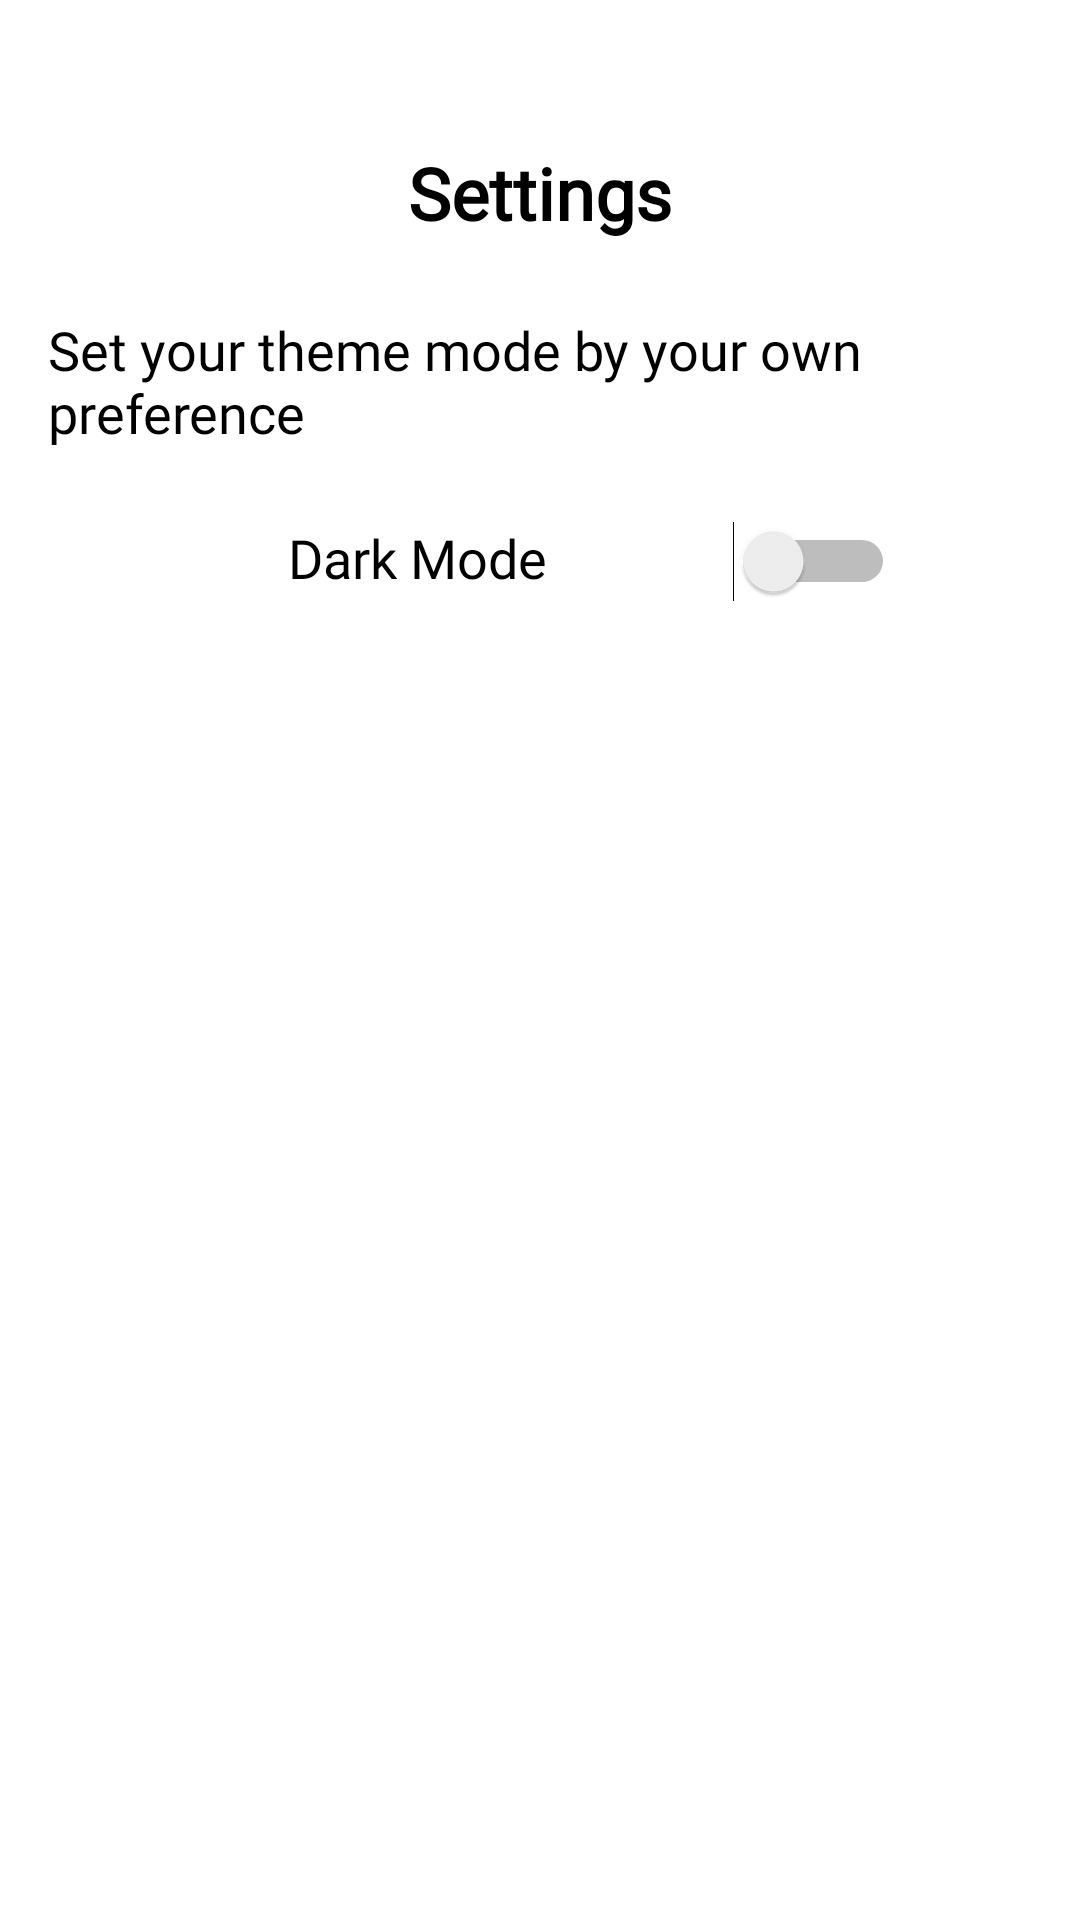

Android layout source for this screen:
<!-- AndroidManifest.xml: application theme Theme.PawsCapstone -->
<!-- res/layout/activity_settings.xml -->
<?xml version="1.0" encoding="utf-8"?>
<androidx.constraintlayout.widget.ConstraintLayout xmlns:android="http://schemas.android.com/apk/res/android"
    xmlns:app="http://schemas.android.com/apk/res-auto"
    xmlns:tools="http://schemas.android.com/tools"
    android:layout_width="match_parent"
    android:layout_height="match_parent"
    android:padding="16dp"
    android:background="@color/white"
    tools:context=".activity.SettingsActivity">

    <TextView
        android:id="@+id/tvSettingsTitle"
        android:layout_width="wrap_content"
        android:layout_height="wrap_content"
        android:text="Settings"
        android:textSize="24sp"
        android:textColor="@color/black"
        android:textStyle="bold"
        android:fontFamily="@font/alata"
        app:layout_constraintTop_toTopOf="parent"
        app:layout_constraintStart_toStartOf="parent"
        app:layout_constraintEnd_toEndOf="parent"
        android:layout_marginTop="32dp" />

    <TextView
        android:id="@+id/tvSet"
        android:layout_width="wrap_content"
        android:layout_height="wrap_content"
        android:text="Set your theme mode by your own preference"
        android:textSize="18sp"
        android:textColor="@color/black"
        android:fontFamily="@font/alata"
        app:layout_constraintTop_toBottomOf="@id/tvSettingsTitle"
        app:layout_constraintStart_toStartOf="parent"
        app:layout_constraintEnd_toEndOf="parent"
        android:layout_marginTop="24dp" />

    <TextView
        android:id="@+id/tvThemeMode"
        android:layout_width="wrap_content"
        android:layout_height="wrap_content"
        android:text="Dark Mode"
        android:textSize="18sp"
        android:textColor="@color/black"
        android:fontFamily="@font/alata"
        android:layout_marginStart="80dp"
        app:layout_constraintTop_toBottomOf="@id/tvSet"
        app:layout_constraintStart_toStartOf="parent"
        android:layout_marginTop="24dp" />

    <Switch
        android:id="@+id/switchThemeMode"
        android:layout_width="wrap_content"
        android:layout_height="wrap_content"
        app:layout_constraintTop_toTopOf="@id/tvThemeMode"
        app:layout_constraintStart_toEndOf="@id/tvThemeMode"
        app:layout_constraintEnd_toEndOf="parent"
        android:layout_marginStart="16dp"
        android:layout_marginTop="0dp" />

</androidx.constraintlayout.widget.ConstraintLayout>
<!-- resources referenced by this layout -->
<resources>
  <color name="black">#FF000000</color>
  <color name="white">#FFFFFFFF</color>
  <style name="Theme.PawsCapstone" parent="Base.Theme.PawsCapstone" />
  <style name="Base.Theme.PawsCapstone" parent="Theme.AppCompat.DayNight.NoActionBar">
          
          
      </style>
</resources>
